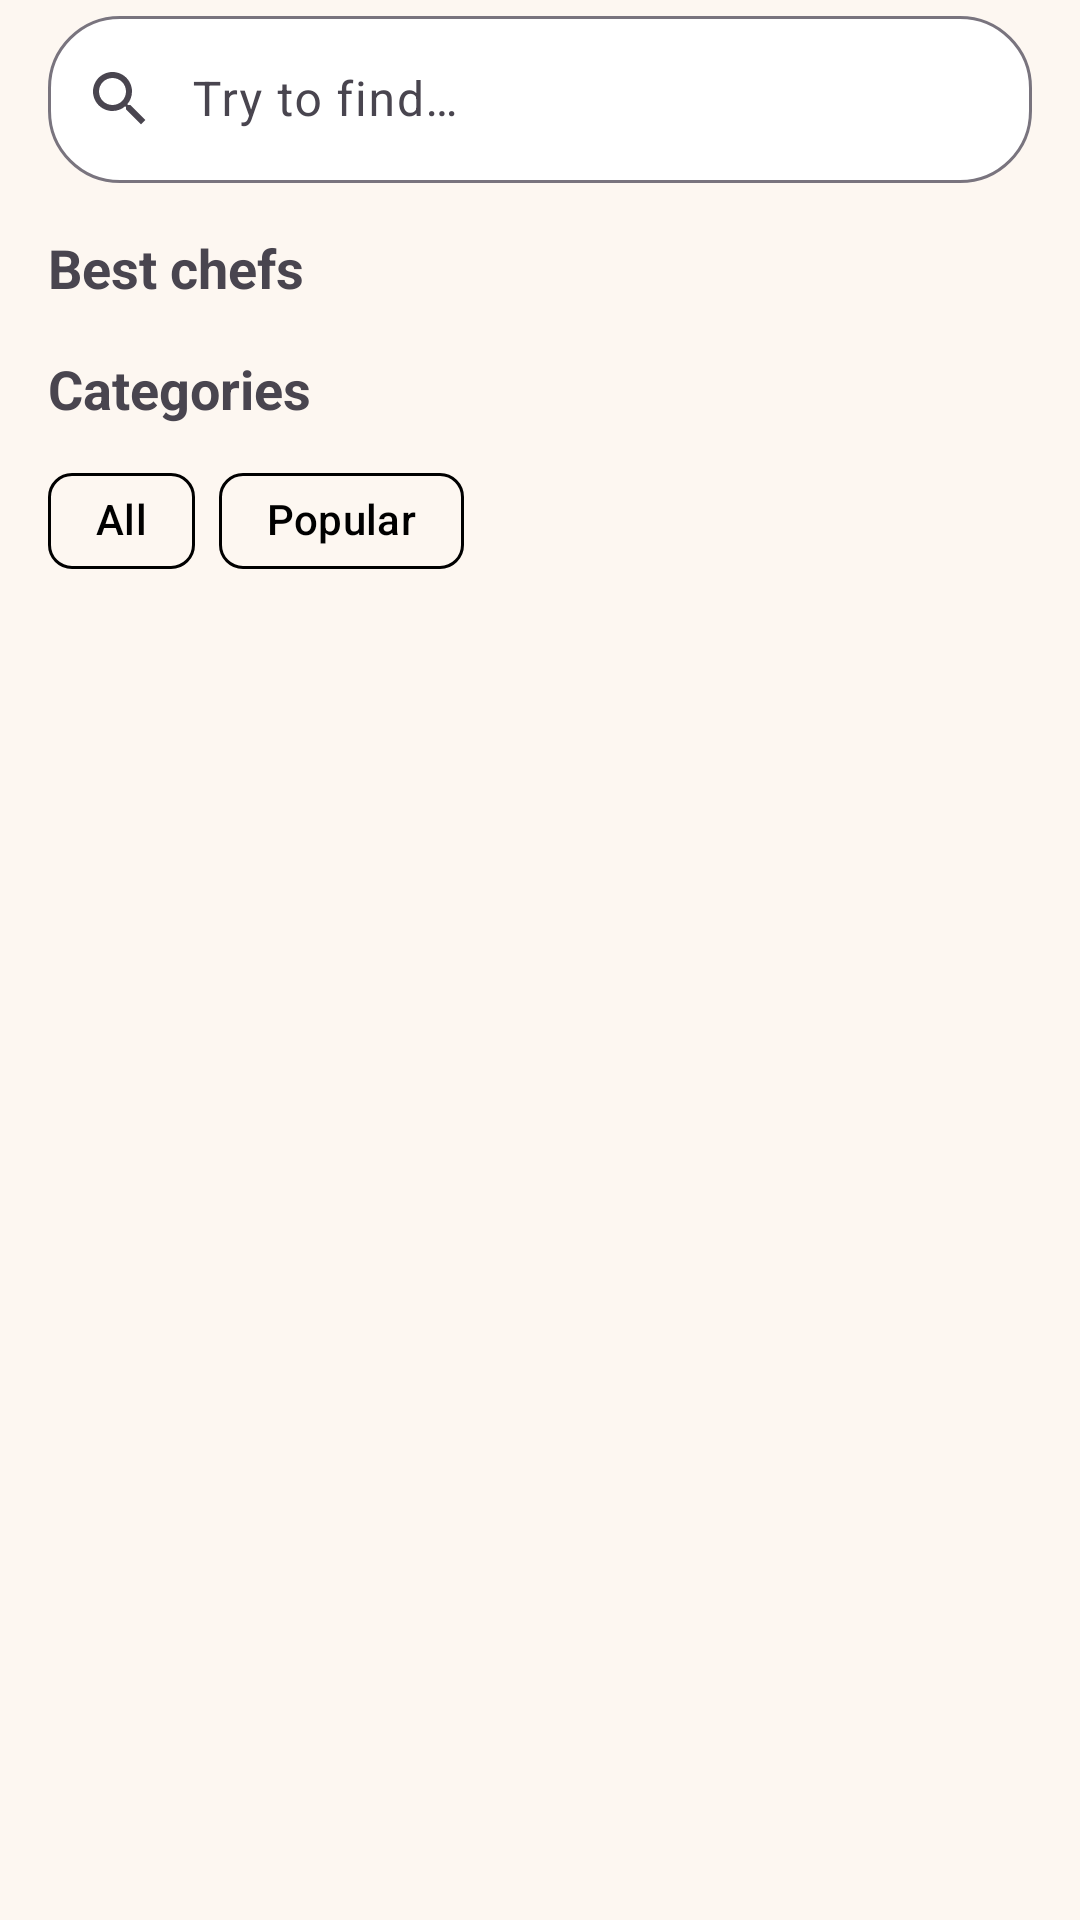

The Android layout XML behind this screen, and the referenced resources:
<!-- AndroidManifest.xml: application theme Theme.Masakin -->
<!-- res/layout/fragment_home.xml -->
<?xml version="1.0" encoding="utf-8"?>
<androidx.core.widget.NestedScrollView
    xmlns:android="http://schemas.android.com/apk/res/android"
    xmlns:app="http://schemas.android.com/apk/res-auto"
    xmlns:tools="http://schemas.android.com/tools"
    android:layout_width="match_parent"
    android:layout_height="match_parent"
    android:background="@color/background_cream">

    <LinearLayout
        android:layout_width="match_parent"
        android:layout_height="wrap_content"
        android:orientation="vertical">

        
        <androidx.constraintlayout.widget.ConstraintLayout
            android:id="@+id/linearLayout4"
            android:layout_width="match_parent"
            android:layout_height="wrap_content"
            android:background="@color/background_cream">

            

            <com.google.android.material.textfield.TextInputLayout
                android:layout_width="match_parent"
                android:layout_height="wrap_content"
                android:layout_marginBottom="16dp"
                android:paddingHorizontal="16dp"
                app:boxBackgroundColor="@android:color/white"
                app:boxCornerRadiusBottomEnd="24dp"
                app:boxCornerRadiusBottomStart="24dp"
                app:boxCornerRadiusTopEnd="24dp"
                app:boxCornerRadiusTopStart="24dp"
                app:startIconDrawable="@drawable/ic_search"
                tools:ignore="MissingConstraints">

                <com.google.android.material.textfield.TextInputEditText
                    android:id="@+id/searchBar"
                    android:layout_width="match_parent"
                    android:layout_height="wrap_content"
                    android:hint="@string/search" 
                    android:inputType="text"
                    android:paddingStart="48dp"
                    android:paddingEnd="0dp" />

            </com.google.android.material.textfield.TextInputLayout>


            
            <TextView
                android:id="@+id/textView1"
                android:layout_width="0dp"
                android:layout_height="wrap_content"
                android:layout_marginTop="77dp"
                android:paddingHorizontal="16dp"
                android:text="@string/best_chefs"
                android:textSize="18sp"
                android:textStyle="bold"
                app:layout_constraintEnd_toEndOf="parent"
                app:layout_constraintStart_toStartOf="parent"
                app:layout_constraintTop_toTopOf="parent" />

            
            <androidx.recyclerview.widget.RecyclerView
                android:id="@+id/rv_chefs"
                android:layout_width="wrap_content"
                android:layout_height="wrap_content"
                android:layout_marginTop="8dp"
                android:clipToPadding="false"
                android:orientation="horizontal"
                android:paddingHorizontal="16dp"
                app:layoutManager="androidx.recyclerview.widget.LinearLayoutManager"
                app:layout_constraintStart_toStartOf="parent"
                app:layout_constraintTop_toBottomOf="@+id/textView1"
                tools:listitem="@layout/item_chef" />

            
            <TextView
                android:layout_width="0dp"
                android:layout_height="wrap_content"
                android:layout_marginVertical="8dp"
                android:paddingHorizontal="16dp"
                android:text="@string/categories"
                android:textSize="18sp"
                android:textStyle="bold"
                app:layout_constraintTop_toBottomOf="@+id/rv_chefs"
                app:layout_constraintBottom_toTopOf="@+id/chip_all"
                app:layout_constraintEnd_toEndOf="parent"
                app:layout_constraintStart_toStartOf="parent" />


            <com.google.android.material.chip.Chip
                android:id="@+id/chip_all"
                android:layout_width="wrap_content"
                android:layout_height="wrap_content"
                android:layout_marginStart="16dp"
                android:text="@string/all"
                android:textColor="@color/chip_text_selector"
                app:chipBackgroundColor="@color/chip_background_selector"
                app:chipStrokeColor="@color/black"
                app:layout_constraintBaseline_toBaselineOf="@+id/chip_popular"
                app:layout_constraintStart_toStartOf="parent" />

            <com.google.android.material.chip.Chip
                android:id="@+id/chip_popular"
                android:layout_width="wrap_content"
                android:layout_height="wrap_content"
                android:layout_marginStart="8dp"
                android:text="@string/popular"
                android:textColor="@color/chip_text_selector"
                app:chipBackgroundColor="@color/chip_background_selector"
                app:chipStrokeColor="@color/black"
                app:layout_constraintBottom_toBottomOf="parent"
                app:layout_constraintStart_toEndOf="@+id/chip_all" />

        </androidx.constraintlayout.widget.ConstraintLayout>

        
        <androidx.recyclerview.widget.RecyclerView
            android:id="@+id/rv_recipes"
            android:layout_width="match_parent"
            android:layout_height="wrap_content"
            android:background="@color/background_cream"
            android:clipToPadding="false"
            android:nestedScrollingEnabled="false"
            android:paddingHorizontal="10dp"
            app:layoutManager="androidx.recyclerview.widget.GridLayoutManager"
            app:spanCount="2"
            tools:listitem="@layout/item_row_recipe" />
    </LinearLayout>

</androidx.core.widget.NestedScrollView>
<!-- res/layout/item_chef.xml (included above) -->
<?xml version="1.0" encoding="utf-8"?>
<com.google.android.material.card.MaterialCardView xmlns:android="http://schemas.android.com/apk/res/android"
    xmlns:app="http://schemas.android.com/apk/res-auto"
    xmlns:tools="http://schemas.android.com/tools"
    android:layout_width="90dp"
    android:layout_height="wrap_content"
    app:cardCornerRadius="16dp"
    android:layout_marginEnd="12dp"
    app:cardElevation="0dp"
    app:strokeColor="@color/black"
    app:strokeWidth="2dp">

    <LinearLayout
        android:id="@+id/lChef"
        android:layout_width="match_parent"
        android:layout_height="wrap_content"
        android:background="@color/white"
        android:orientation="vertical"
        android:padding="12dp">

        
        <com.google.android.material.imageview.ShapeableImageView
            android:id="@+id/img_item_photo"
            android:layout_width="match_parent"
            android:layout_height="70dp"
            android:layout_marginBottom="12dp"
            android:padding="2dp"
            android:scaleType="fitXY"
            app:shapeAppearanceOverlay="@style/RoundedImageView"
            app:strokeColor="@color/black"
            app:strokeWidth="1dp"
            tools:src="@drawable/img_chef2" />


        
        <TextView
            android:id="@+id/tv_chef_name"
            android:layout_width="68dp"
            android:layout_height="wrap_content"
            android:layout_marginBottom="8dp"
            android:fontFamily="@font/alata"
            android:textAlignment="center"
            android:textColor="@color/black"
            android:textSize="12sp"
            android:textStyle="bold"
            tools:text="@string/name_chefs" />

    </LinearLayout>

</com.google.android.material.card.MaterialCardView>
<!-- res/layout/item_row_recipe.xml (included above) -->
<com.google.android.material.card.MaterialCardView xmlns:android="http://schemas.android.com/apk/res/android"
    xmlns:app="http://schemas.android.com/apk/res-auto"
    xmlns:tools="http://schemas.android.com/tools"
    android:layout_width="match_parent"
    android:layout_height="wrap_content"
    android:layout_margin="8dp"
    app:cardCornerRadius="24dp"
    app:cardElevation="0dp"
    app:strokeColor="@color/black"
    app:strokeWidth="2dp">

    <LinearLayout
        android:layout_width="match_parent"
        android:layout_height="wrap_content"
        android:background="@color/white"
        android:orientation="vertical"
        android:padding="12dp">

        
        <com.google.android.material.imageview.ShapeableImageView
            android:id="@+id/img_item_photo"
            android:layout_width="match_parent"
            android:layout_height="160dp"
            android:layout_marginBottom="12dp"
            android:padding="2dp"
            android:scaleType="centerCrop"
            app:shapeAppearanceOverlay="@style/RoundedImageView"
            app:strokeColor="@color/black"
            app:strokeWidth="1dp"
            tools:src="@tools:sample/backgrounds/scenic" />

        
        <TextView
            android:id="@+id/tv_item_title"
            android:layout_width="match_parent"
            android:layout_height="wrap_content"
            android:layout_marginBottom="4dp"
            android:ellipsize="end"
            android:maxLines="1"
            android:textColor="@color/black"
            android:textSize="16sp"
            android:fontFamily="@font/alata"
            android:textStyle="bold"
            tools:text="Baked salmon" />

        
        <RatingBar
            android:id="@+id/rb_item_rating"
            style="@style/Widget.AppCompat.RatingBar.Small"
            android:layout_width="wrap_content"
            android:layout_height="wrap_content"
            android:isIndicator="true"
            android:numStars="5"
            android:rating="4.5"
            android:stepSize="0.5"
            android:progressTint="@color/yellow"
            android:layout_marginBottom="8dp"
            app:layout_constraintStart_toStartOf="parent"
            app:layout_constraintTop_toBottomOf="@id/tv_item_title" />

        
        <LinearLayout
            android:layout_width="match_parent"
            android:layout_height="wrap_content"
            android:gravity="center_vertical"
            android:orientation="horizontal">

            
            <LinearLayout
                android:layout_width="wrap_content"
                android:layout_height="32dp"
                android:background="@drawable/bg_time_pill"
                android:gravity="center_vertical"
                android:orientation="horizontal"
                android:paddingHorizontal="12dp">

                <ImageView
                    android:layout_width="16dp"
                    android:layout_height="16dp"
                    android:layout_marginEnd="4dp"
                    android:contentDescription="@string/time"
                    android:src="@drawable/ic_time"
                    app:tint="@color/black" />

                <TextView
                    android:id="@+id/tv_item_time"
                    android:layout_width="wrap_content"
                    android:layout_height="wrap_content"
                    android:textColor="@color/black"
                    android:textSize="14sp"
                    tools:text="30m" />

            </LinearLayout>

            
            <ImageButton
                android:id="@+id/btn_play"
                android:layout_width="32dp"
                android:layout_height="32dp"
                android:layout_marginStart="8dp"
                android:background="@drawable/bg_play_button"
                android:contentDescription="@string/play_recipe_video"
                android:padding="8dp"
                android:src="@drawable/ic_play" />

        </LinearLayout>

    </LinearLayout>

</com.google.android.material.card.MaterialCardView>
<!-- resources referenced by this layout -->
<resources>
  <color name="background_cream">#FDF7F1</color>
  <color name="black">#FF000000</color>
  <color name="white">#FFFFFFFF</color>
  <color name="yellow">#FBBC04</color>
  <!-- drawable bg_time_pill (drawable) -->
  <?xml version="1.0" encoding="utf-8"?>
  <shape xmlns:android="http://schemas.android.com/apk/res/android"
      android:shape="rectangle">
      <solid android:color="@color/primary_pink" />
      <corners android:radius="16dp" />
      <stroke
          android:width="2dp"
          android:color="@color/black"/>
  </shape>
  <!-- drawable ic_play (drawable) -->
  <vector xmlns:android="http://schemas.android.com/apk/res/android"
      android:width="24dp"
      android:height="24dp"
      android:viewportWidth="24"
      android:viewportHeight="24">
  
      <path
          android:fillColor="@color/accent_purple"
          android:pathData="M8,5v14l11,-7z"
          android:strokeWidth="1"
          android:strokeColor="@color/black"
          android:strokeLineCap="round"
          android:strokeLineJoin="round" />
  
  </vector>
  <!-- drawable ic_search (drawable) -->
  <vector xmlns:android="http://schemas.android.com/apk/res/android"
      android:width="24dp"
      android:height="24dp"
      android:viewportWidth="24"
      android:viewportHeight="24">
  
      <path
          android:fillColor="@color/black"
          android:pathData="M15.5,14h-0.79l-0.28-0.27C15.41,12.59,16,11.11,16,9.5 16,5.91,13.09,3,9.5,3S3,5.91,3,9.5 5.91,16,9.5,16c1.61,0,3.09-0.59,4.23-1.57l0.27 0.28v0.79l5,4.99L20.49,19l-4.99-5zm-6,0C7.01,14,5,11.99,5,9.5S7.01,5,9.5,5 14,7.01,14,9.5 11.99,14,9.5,14z"/>
  </vector>
  <!-- drawable ic_time (drawable) -->
  <?xml version="1.0" encoding="utf-8"?>
  <vector xmlns:android="http://schemas.android.com/apk/res/android"
      android:width="24dp"
      android:height="24dp"
      android:viewportWidth="24"
      android:viewportHeight="24">
      <path
          android:fillColor="@color/transparent"
          android:pathData="M12,12m-10,0a10,10 0,1 1,20 0a10,10 0,1 1,-20 0"
          android:strokeWidth="2"
          android:strokeColor="@color/black"
          android:strokeLineCap="round"
          android:strokeLineJoin="round" />
      <path
          android:fillColor="@color/transparent"
          android:pathData="M12,6L12,12L16,14"
          android:strokeWidth="2"
          android:strokeColor="@color/black"
          android:strokeLineCap="round"
          android:strokeLineJoin="round" />
  </vector>
  <!-- drawable img_chef2: webp bitmap (drawable, 26214 bytes) -->
  <string name="all">All</string>
  <string name="best_chefs">Best chefs</string>
  <string name="categories">Categories</string>
  <string name="name_chefs">Anna</string>
  <string name="play_recipe_video">Play recipe video</string>
  <string name="popular">Popular</string>
  <string name="search">Try to find…</string>
  <string name="time">10 menit</string>
  <style name="RoundedImageView" parent="">
          <item name="cornerFamily">rounded</item>
          <item name="cornerSize">20dp</item>
      </style>
  <style name="Theme.Masakin" parent="Base.Theme.Masakin" />
  <color name="primary_pink">#FFABC8</color>
  <color name="accent_purple">#6750A3</color>
  <color name="transparent">#00000000</color>
  <style name="Base.Theme.Masakin" parent="Theme.Material3.DayNight.NoActionBar">
          
          
          <item name="android:statusBarColor">@color/black</item>
      </style>
</resources>
